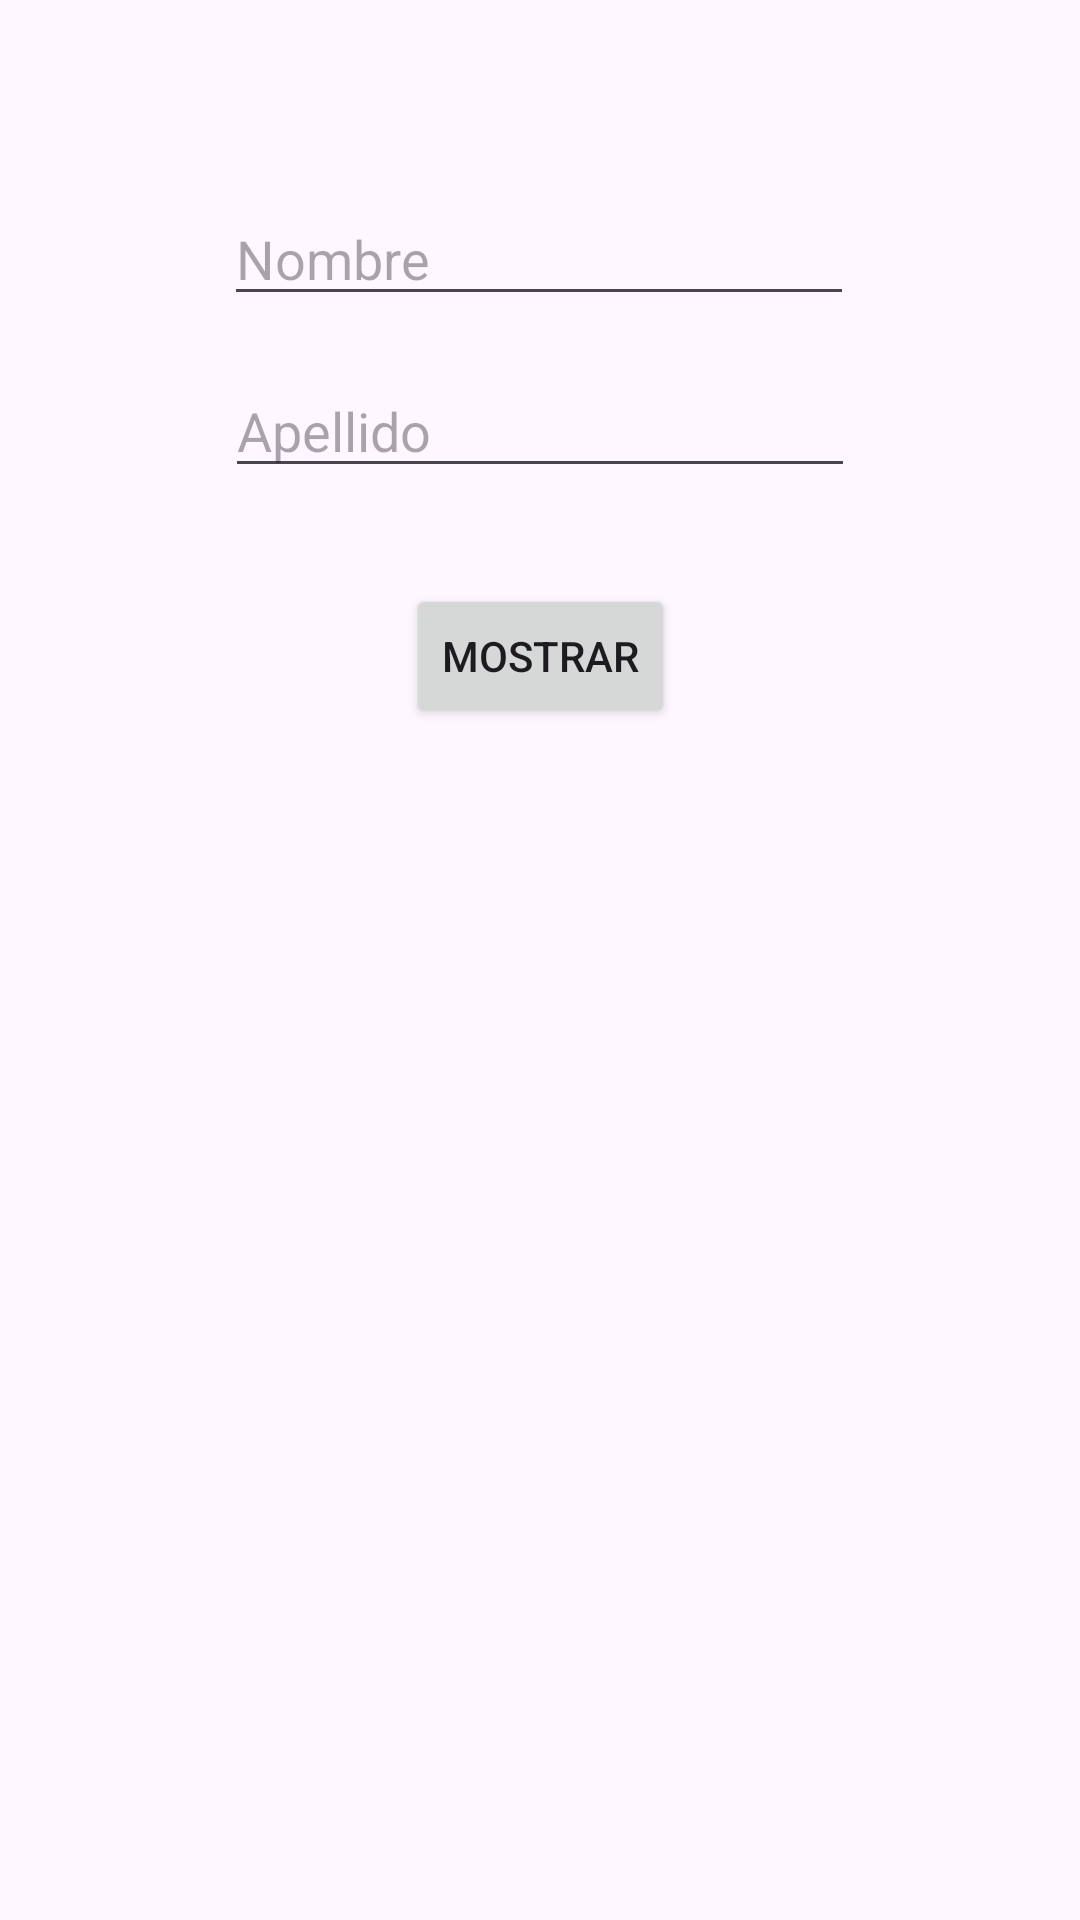

Layout XML and referenced resources for this Android screen:
<!-- AndroidManifest.xml: application theme Theme.2P23PM01 -->
<!-- res/layout/activity_main.xml -->
<?xml version="1.0" encoding="utf-8"?>
<androidx.constraintlayout.widget.ConstraintLayout xmlns:android="http://schemas.android.com/apk/res/android"
    xmlns:app="http://schemas.android.com/apk/res-auto"
    xmlns:tools="http://schemas.android.com/tools"
    android:layout_width="match_parent"
    android:layout_height="match_parent"
    tools:context=".MainActivity">

    <EditText
        android:id="@+id/Nombre"
        android:layout_width="wrap_content"
        android:layout_height="wrap_content"
        android:layout_marginTop="64dp"
        android:ems="10"
        android:hint="Nombre"
        android:inputType="text"
        app:layout_constraintEnd_toEndOf="parent"
        app:layout_constraintHorizontal_bias="0.497"
        app:layout_constraintStart_toStartOf="parent"
        app:layout_constraintTop_toTopOf="parent" />

    <Button
        android:id="@+id/Mostrar"
        android:layout_width="wrap_content"
        android:layout_height="wrap_content"
        android:layout_marginTop="32dp"
        android:text="Mostrar"
        app:layout_constraintEnd_toEndOf="parent"
        app:layout_constraintStart_toStartOf="parent"
        app:layout_constraintTop_toBottomOf="@+id/Apellido" />

    <EditText
        android:id="@+id/Apellido"
        android:layout_width="wrap_content"
        android:layout_height="wrap_content"
        android:layout_marginTop="16dp"
        android:ems="10"
        android:hint="Apellido"
        android:inputType="text"
        app:layout_constraintEnd_toEndOf="parent"
        app:layout_constraintStart_toStartOf="parent"
        app:layout_constraintTop_toBottomOf="@+id/Nombre" />
</androidx.constraintlayout.widget.ConstraintLayout>
<!-- resources referenced by this layout -->
<resources>
  <style name="Theme.2P23PM01" parent="Base.Theme.2P23PM01" />
  <style name="Base.Theme.2P23PM01" parent="Theme.Material3.DayNight.NoActionBar">
          
          
      </style>
</resources>
